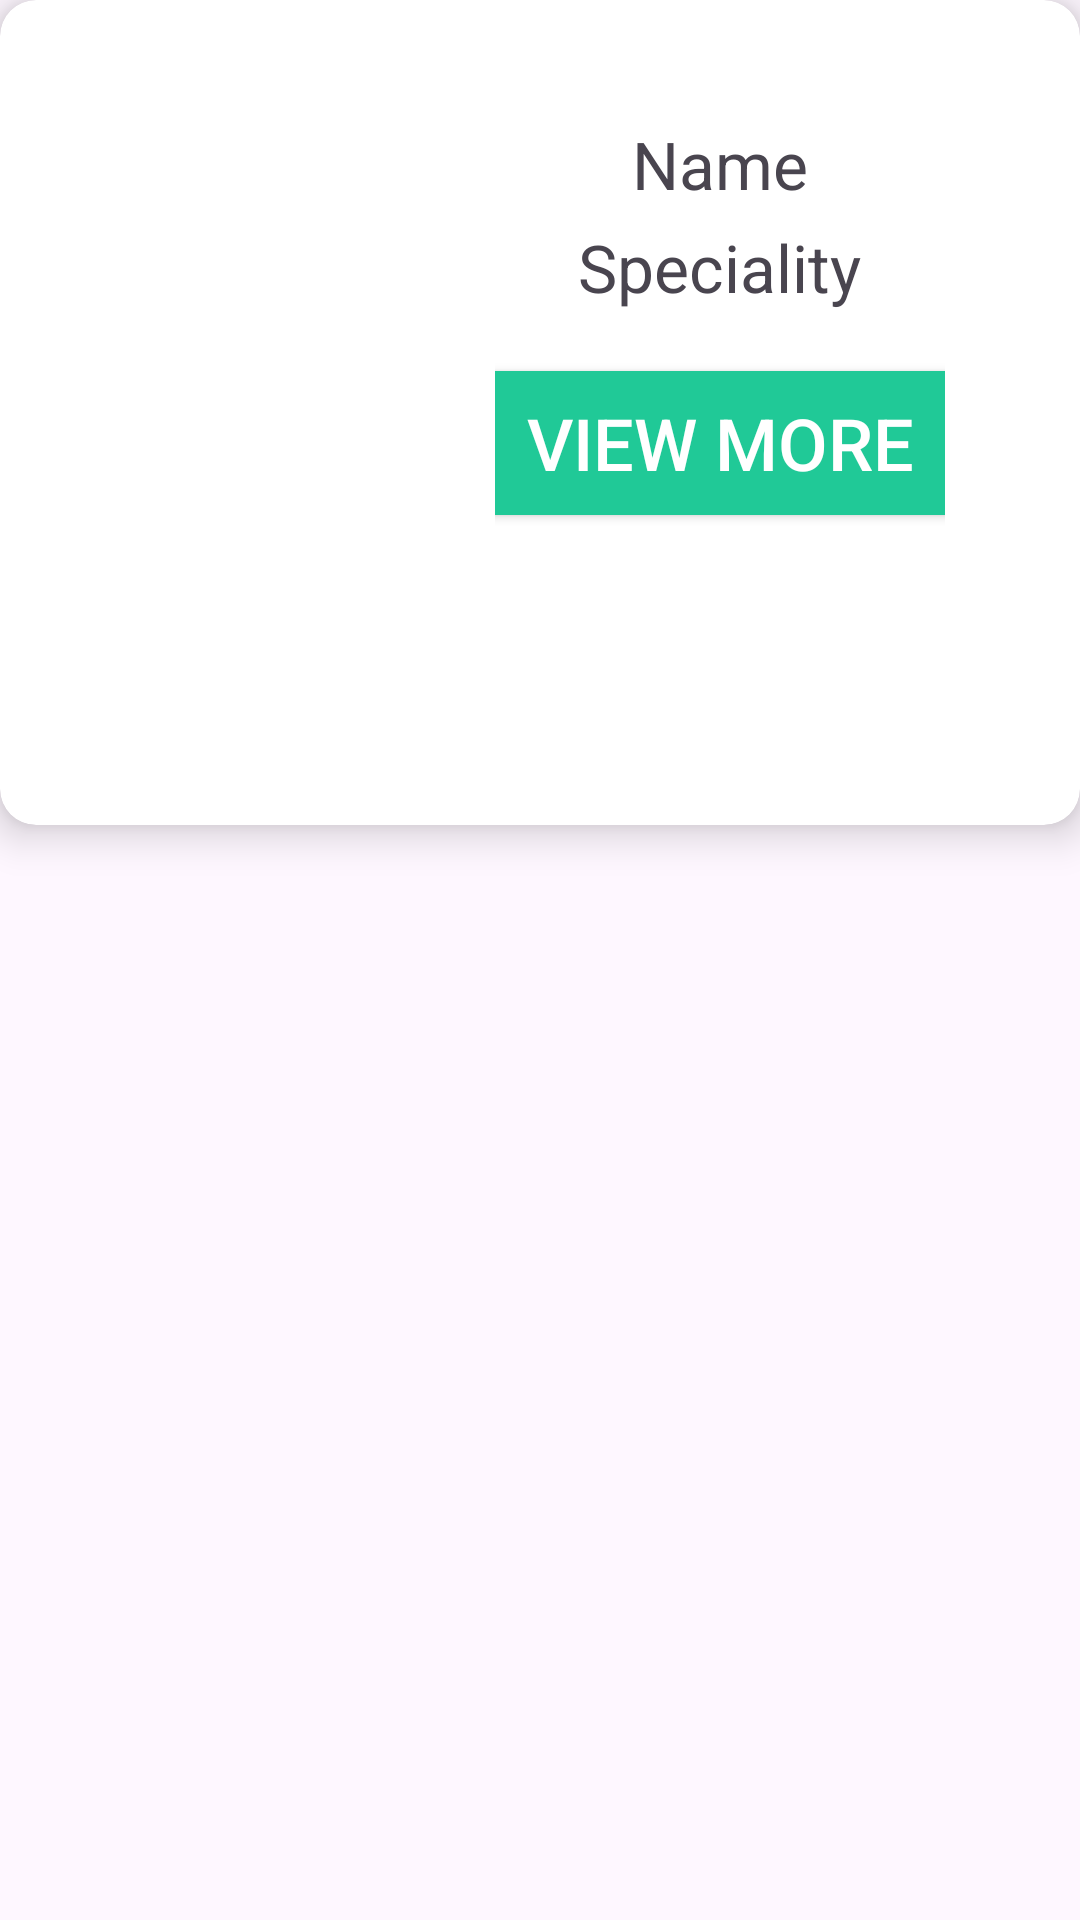

Produce the Android XML layout that renders to this screen, including the resource entries it uses.
<!-- AndroidManifest.xml: application theme Theme.HelthcareAppGroup11 -->
<!-- res/layout/doctor_profile_item.xml -->
<?xml version="1.0" encoding="utf-8"?>
<LinearLayout xmlns:android="http://schemas.android.com/apk/res/android"
    xmlns:app="http://schemas.android.com/apk/res-auto"
    android:orientation="vertical"
    android:layout_width="match_parent"
    android:layout_height="wrap_content">

    <androidx.cardview.widget.CardView
        android:layout_width="match_parent"
        android:layout_height="wrap_content"
        app:cardElevation="8sp"
        app:cardCornerRadius="12sp"
        >


        <LinearLayout
            android:layout_width="350sp"
            android:layout_height="wrap_content"
            android:layout_marginTop="30sp"
            android:layout_marginBottom="30sp"
            android:layout_gravity="center_horizontal"
            android:orientation="horizontal"
            android:padding="10dp">

            <ImageView
                android:id="@+id/profileImageUrl"
                android:layout_width="120sp"
                android:layout_height="180sp"
                android:layout_gravity="center_horizontal"
                android:layout_marginTop="5dp"
                android:layout_marginBottom="10dp"
                android:src="@drawable/ic_launcher_background" />

            <LinearLayout
                android:layout_width="wrap_content"
                android:layout_marginStart="30sp"
                android:layout_marginEnd="30sp"
                android:layout_height="wrap_content"
                android:orientation="vertical">

                <TextView
                    android:id="@+id/name"
                    android:layout_width="wrap_content"
                    android:layout_height="wrap_content"
                    android:layout_gravity="center_horizontal"
                    android:layout_marginBottom="5dp"
                    android:text="Name"
                    android:textSize="22sp" />

                <TextView
                    android:id="@+id/speciality"
                    android:layout_width="wrap_content"
                    android:layout_height="wrap_content"
                    android:layout_gravity="center_horizontal"
                    android:layout_marginBottom="20sp"
                    android:text="Speciality"
                    android:textSize="22sp" />

                
                <androidx.appcompat.widget.AppCompatButton
                    android:layout_width="180sp"
                    android:layout_height="wrap_content"
                    android:background="@color/Teal"
                    android:id="@+id/viewMore"
                    android:text="View More"
                    android:textSize="24sp"
                    android:textColor="@color/white"
                    android:layout_marginBottom="50sp"
                    android:layout_gravity="center_horizontal"
                    />


            </LinearLayout>


        </LinearLayout>

    </androidx.cardview.widget.CardView>

</LinearLayout>
<!-- resources referenced by this layout -->
<resources>
  <color name="Teal">#20c997</color>
  <color name="white">#FFFFFFFF</color>
  <style name="Theme.HelthcareAppGroup11" parent="Base.Theme.HelthcareAppGroup11" />
  <style name="Base.Theme.HelthcareAppGroup11" parent="Theme.Material3.DayNight.NoActionBar">
          
  
          <item name="colorPrimary">@color/Teal</item>
          <item name="colorPrimaryVariant">@color/yellow</item>
          <item name="android:statusBarColor">@color/Teal</item>
      </style>
  <color name="yellow">#daa520</color>
</resources>
